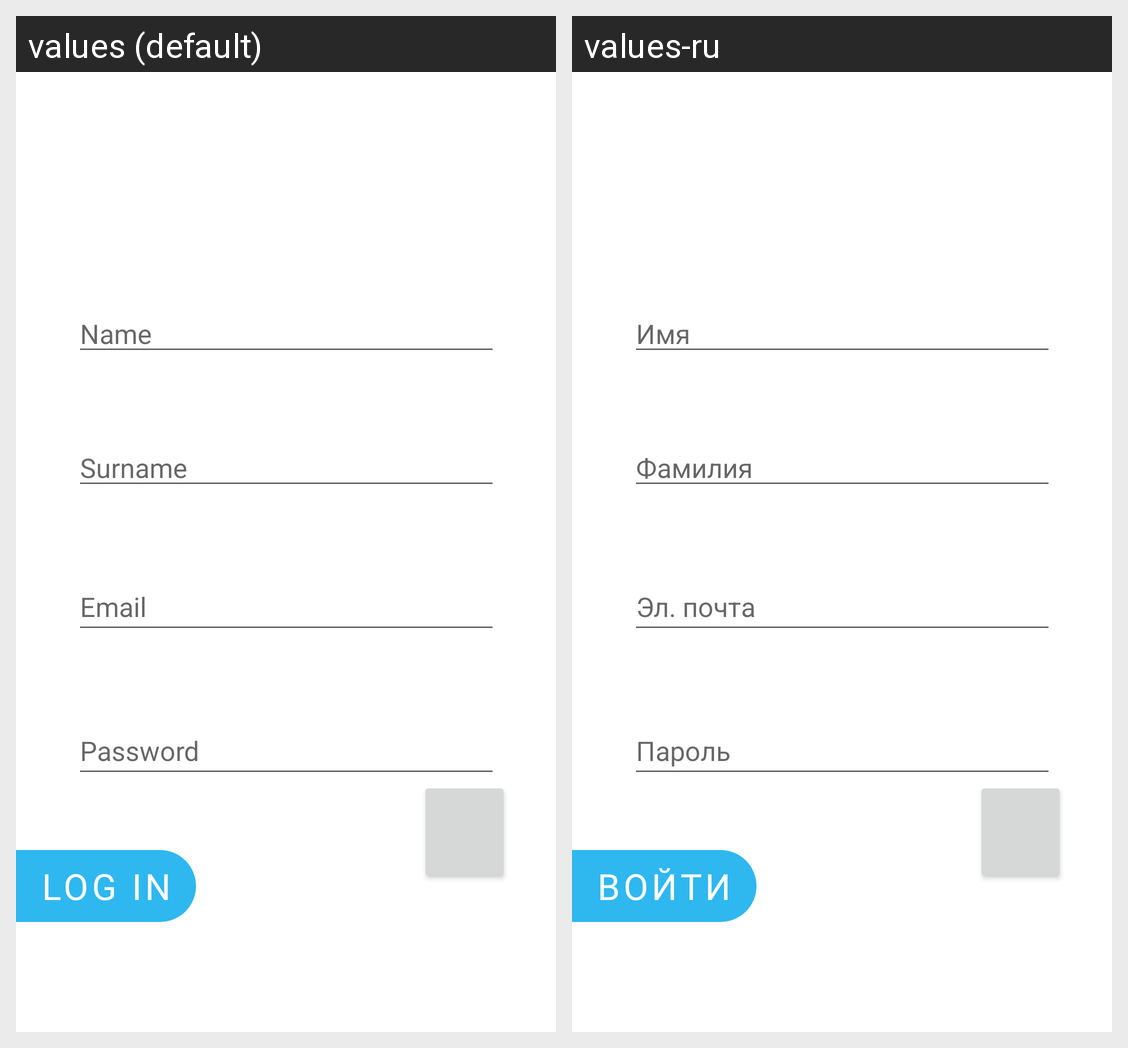

Strings drawn on this Android screen and how each of the app's shown locales translates them:
Android screen res/layout/fragment_sign_up.xml rendered under 2 locales, left to right: values (default), values-ru. Device: Nexus 5 (rendered at 1080×1920; each locale shown at half size, 540×960, under a caption strip naming it); theme Theme.Authorio.
Strings drawn on this screen, with the default value and each locale's value (text and hints the layout hard-codes, and strings that could not be matched under every locale, appear in the picture but are not listed):

passwordPlaceholder
  values: Password
  values-ru: Пароль

emailPlaceholder
  values: Email
  values-ru: Эл. почта

buttonLogInText
  values: Log In
  values-ru: Войти

namePlaceholder
  values: Name
  values-ru: Имя

surnamePlaceholder
  values: Surname
  values-ru: Фамилия
